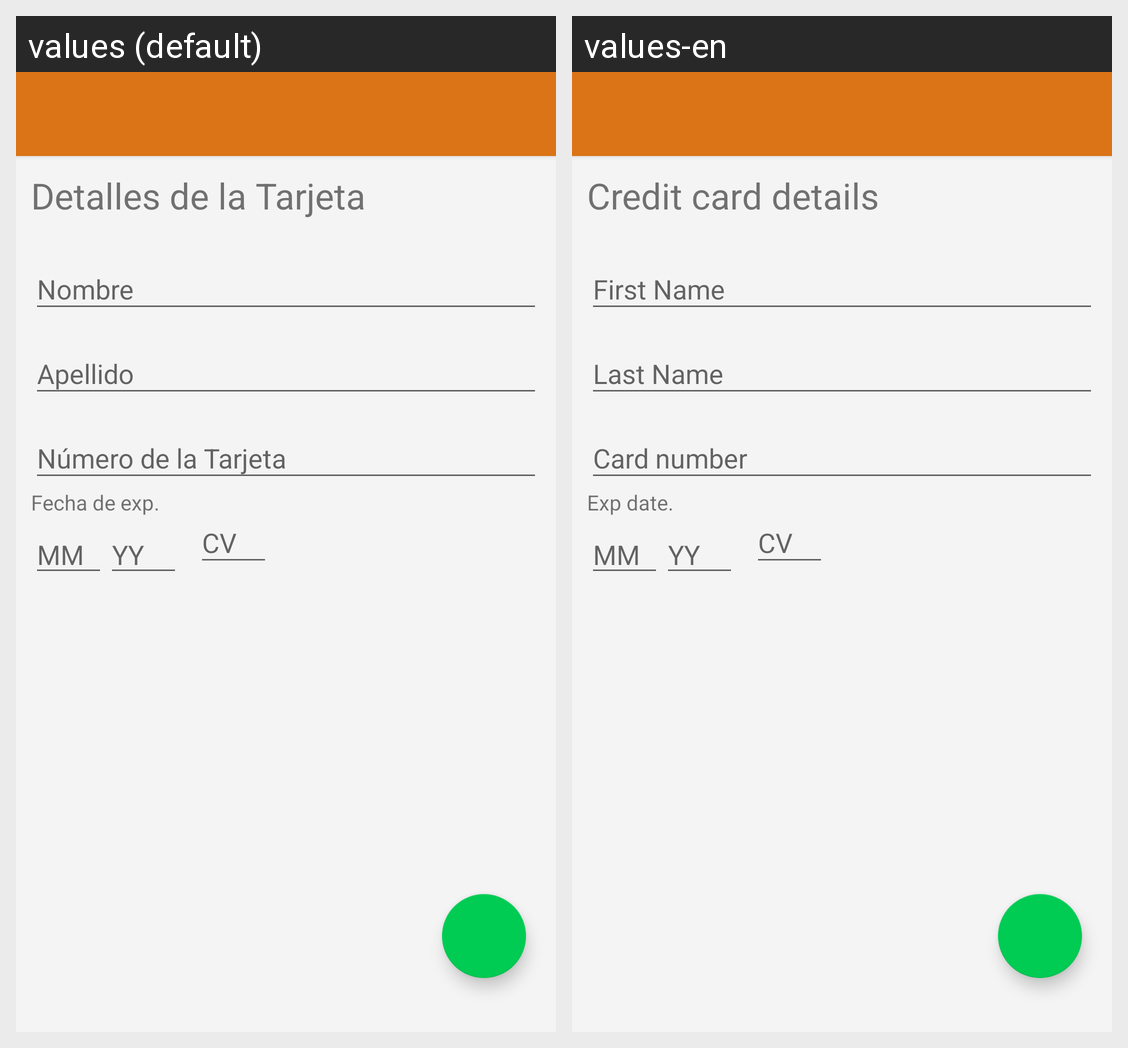

This grid shows one Android layout under two languages. Give, for every string resource on the screen, its name, the default text and each shown locale's text.
Android screen res/layout/activity_card_details.xml rendered under 2 locales, left to right: values (default), values-en. Device: Nexus 5 (rendered at 1080×1920; each locale shown at half size, 540×960, under a caption strip naming it); theme AppTheme.
Strings drawn on this screen, with the default value and each locale's value (text and hints the layout hard-codes, and strings that could not be matched under every locale, appear in the picture but are not listed):

card_details_title
  values: Detalles de la Tarjeta
  values-en: Credit card details

exp_date
  values: Fecha de exp.
  values-en: Exp date.
